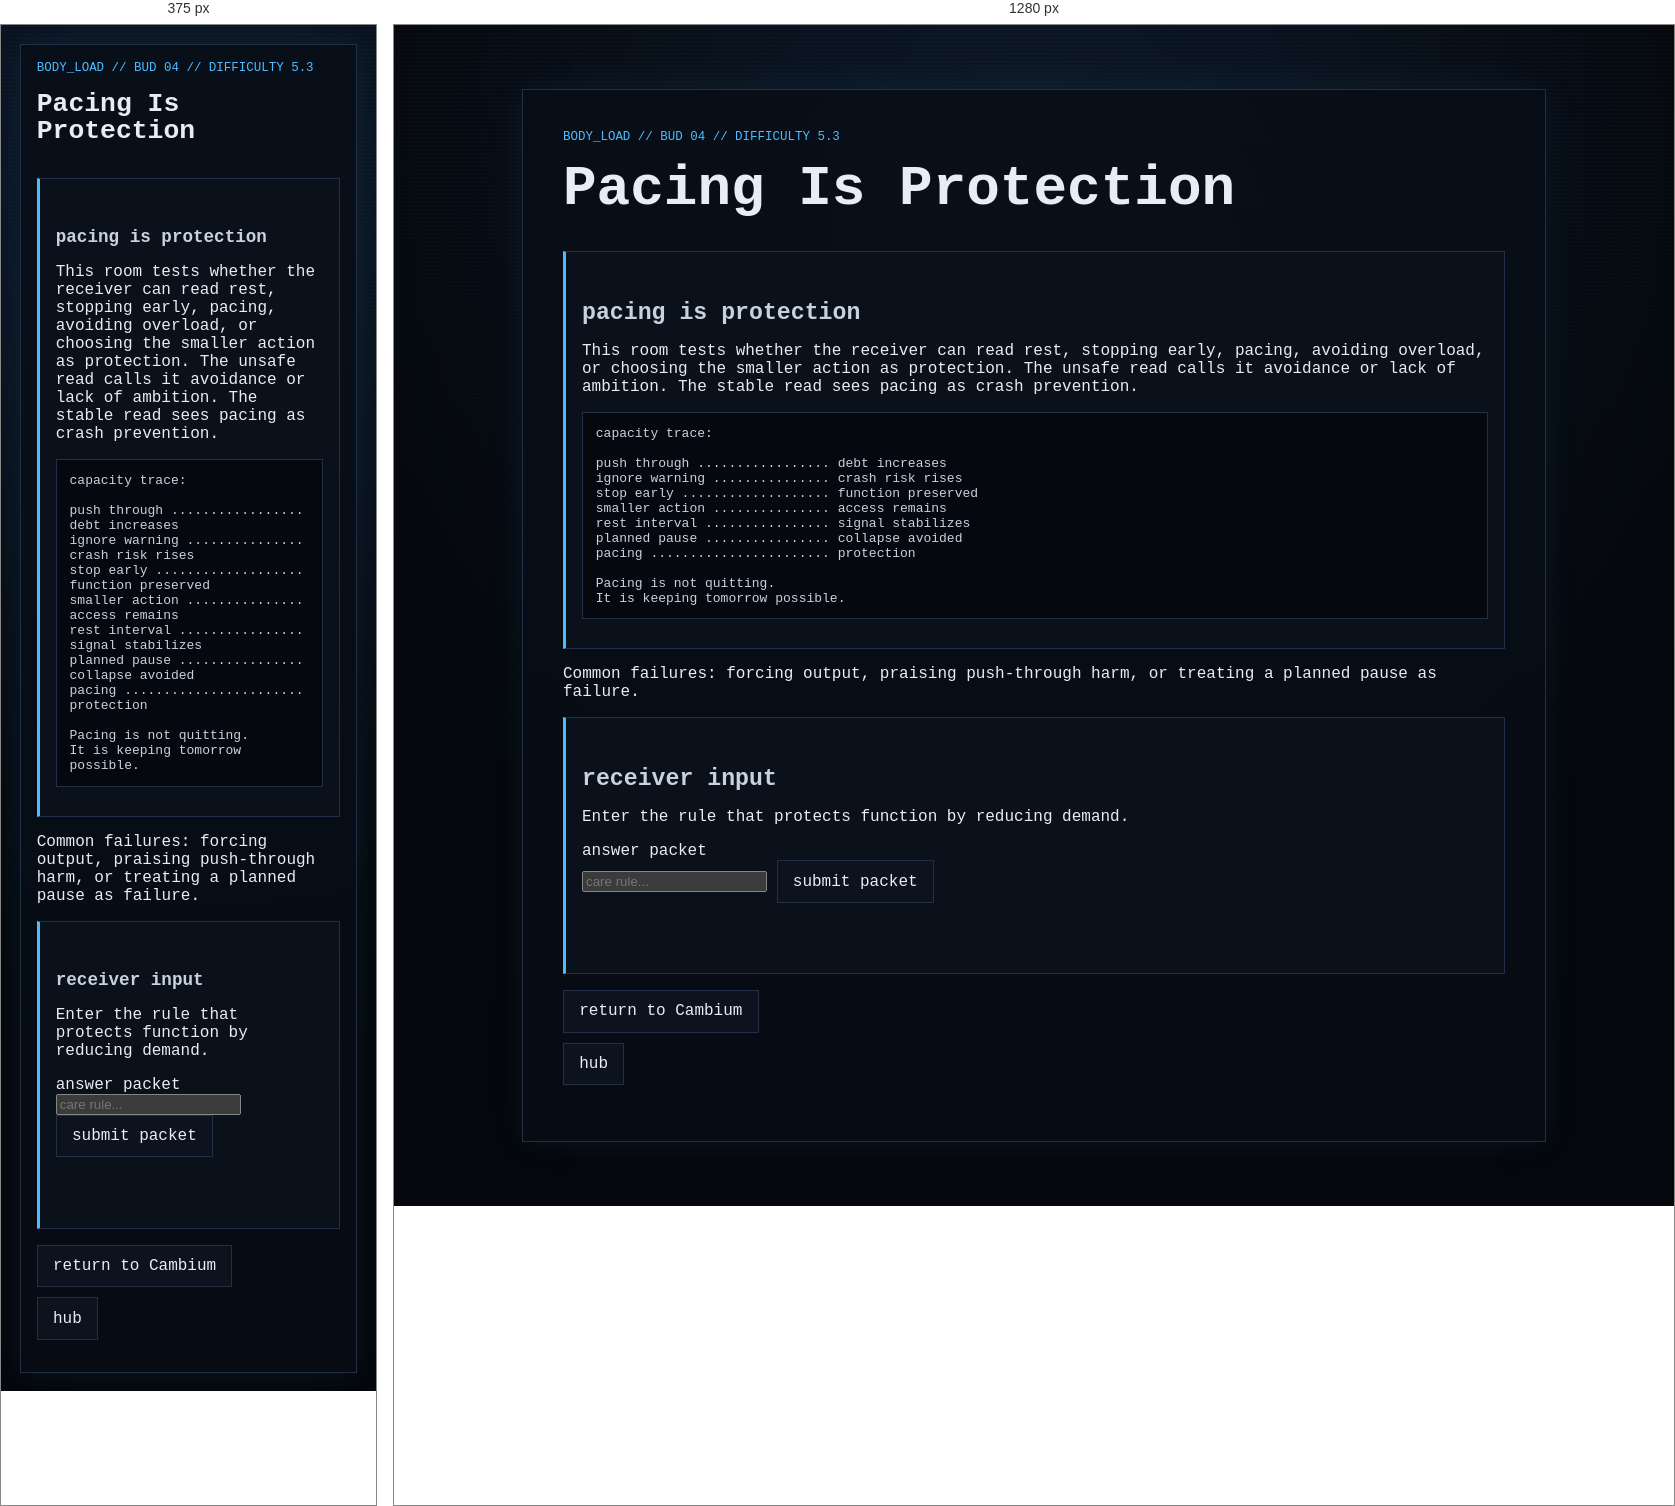
Rendered at 375 px and 1280 px, left to right.

<!-- file: node_04.html -->
<!doctype html>
<html lang="en">
<head>
  <meta charset="utf-8">
  <meta name="viewport" content="width=device-width, initial-scale=1">
  <title>GHOSTLIGHT PROTOCOL // Body Load // Pacing Is Protection</title>
  <link rel="stylesheet" href="../../../style.css">
</head>
<body>
  <main class="ghost-page">
    <article class="ghost-card">

      <p class="breadcrumb">body_load // bud 04 // difficulty 5.3</p>
      <h1>Pacing Is Protection</h1>

      <section class="gate">
        <h2>pacing is protection</h2>
        <p>This room tests whether the receiver can read rest, stopping early, pacing, avoiding overload, or choosing the smaller action as protection. The unsafe read calls it avoidance or lack of ambition. The stable read sees pacing as crash prevention.</p>

        <pre class="code-block">capacity trace:

push through ................. debt increases
ignore warning ............... crash risk rises
stop early ................... function preserved
smaller action ............... access remains
rest interval ................ signal stabilizes
planned pause ................ collapse avoided
pacing ....................... protection

Pacing is not quitting.
It is keeping tomorrow possible.</pre>
      </section>

      <p>Common failures: forcing output, praising push-through harm, or treating a planned pause as failure.</p>

      <section class="gate" aria-labelledby="answer-title">
        <h2 id="answer-title">receiver input</h2>
        <p>Enter the rule that protects function by reducing demand.</p>

        <form id="body-load-node-04-form">
          <label for="body-load-node-04-answer">answer packet</label><br>
          <input
            id="body-load-node-04-answer"
            name="answer"
            type="text"
            autocomplete="off"
            spellcheck="false"
            class="answer-input"
            placeholder="care rule..."
          >
          <button class="audio-button" type="submit">submit packet</button>
        </form>

        <p id="body-load-node-04-status" class="audio-status" aria-live="polite"></p>
      </section>

      <ul class="nav-links"><li><a href="../../layer_05.html">return to Cambium</a></li><li><a href="../../hub.html">hub</a></li></ul>

    </article>
  </main>

  <script>
    (function () {
      const form = document.getElementById("body-load-node-04-form");
      const input = document.getElementById("body-load-node-04-answer");
      const status = document.getElementById("body-load-node-04-status");

      function normalize(value) {
        return value.trim().toLowerCase();
      }

      function compact(value) {
        return normalize(value).replace(/[^a-z0-9]/g, "");
      }

      function includesAny(text, terms) {
        return terms.some((term) => text.includes(term));
      }

      const exact = new Set([
        "pacingisprotection",
        "pacingprotectsfunction",
        "pacingisnotquitting",
        "restprotectsfunction",
        "stopearlytopreservecapacity",
        "keeptomorrowpossible",
        "reducedemandbeforecollapse",
        "lowerloadbeforeoutput",
        "plannedrestpreventscrash",
        "smalleractionpreservesaccess",
        "supportpacing",
        "protectcapacity"
      ]);

      const rejected = new Set([
        "pushthrough",
        "tryharder",
        "noexcuses",
        "quit",
        "avoidance",
        "beproductive",
        "ignoreit",
        "discipline",
        "forceoutput"
      ]);

      function isValidAnswer(value) {
        const text = normalize(value);
        const key = compact(value);

        if (!key) return false;
        if (rejected.has(key)) return false;
        if (exact.has(key)) return true;

        if (
          includesAny(text, ["pacing", "rest", "pause", "stop early", "smaller action"]) &&
          includesAny(text, ["protect", "preserve", "prevents crash", "prevent crash", "keeps", "stabilizes"])
        ) return true;

        if (
          includesAny(text, ["reduce demand", "lower load", "lower demand"]) &&
          includesAny(text, ["before collapse", "before output", "before crash", "protect", "preserve"])
        ) return true;

        if (
          includesAny(text, ["tomorrow", "future capacity", "next day"]) &&
          includesAny(text, ["possible", "protect", "preserve", "keep"])
        ) return true;

        if (
          includesAny(text, ["pacing", "rest", "stopping early"]) &&
          includesAny(text, ["not quitting", "not avoidance", "not failure"])
        ) return true;

        if (
          includesAny(text, ["capacity", "function", "access"]) &&
          includesAny(text, ["protect", "preserve", "support"]) &&
          includesAny(text, ["pacing", "rest", "smaller", "pause", "lower load"])
        ) return true;

        return false;
      }

      form.addEventListener("submit", function (event) {
        event.preventDefault();

        if (isValidAnswer(input.value)) {
          status.textContent = "packet accepted";
          window.location.href = "node_04_reward.html";
        } else {
          status.textContent = "demand increased";
          window.location.href = "../../fail/puzzle_failed.html";
        }
      });
    }());
  </script>

  <script src="../../../script.js?v=branch-inputs-3"></script>
</body>
</html>


/* @media block from style.css */
@media (max-width: 34rem) {
  .status-grid {
    grid-template-columns: 1fr;
  }
}